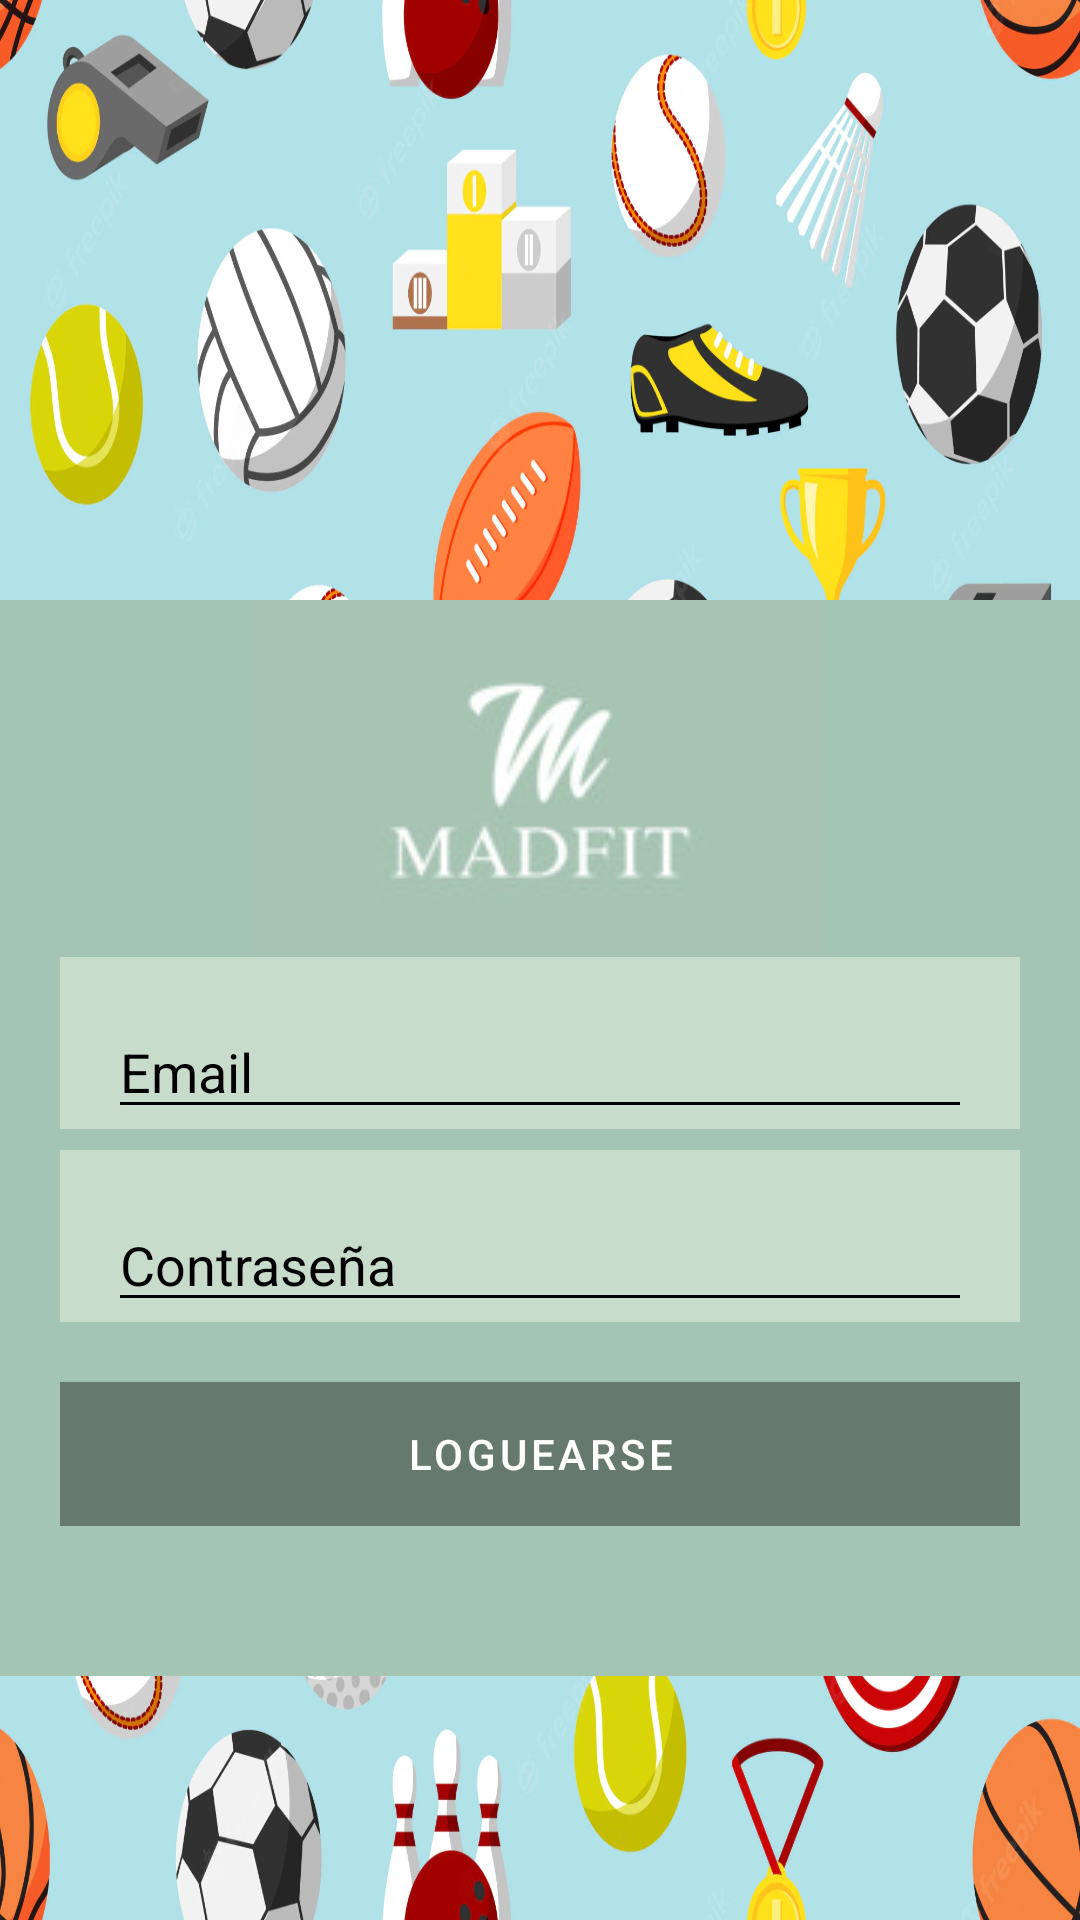

Here is an Android app screen rendered from its layout file. Give the layout XML and the strings, colors and styles it references.
<!-- AndroidManifest.xml: application theme Theme.Proyecto_Final -->
<!-- res/layout/activity_loguearse.xml -->
<?xml version="1.0" encoding="utf-8"?>
<androidx.constraintlayout.widget.ConstraintLayout xmlns:android="http://schemas.android.com/apk/res/android"
    xmlns:app="http://schemas.android.com/apk/res-auto"
    android:layout_width="match_parent"
    android:layout_height="match_parent"
    android:background="@drawable/fondo1">

    <LinearLayout
        android:layout_width="match_parent"
        android:layout_height="wrap_content"
        android:layout_marginTop="200dp"
        android:background="@color/verde_fondo"
        android:orientation="vertical"
        app:layout_constraintEnd_toEndOf="parent"
        app:layout_constraintTop_toTopOf="parent">

        <LinearLayout
            android:layout_width="match_parent"
            android:layout_height="match_parent"
            android:layout_marginStart="10dp"
            android:layout_marginTop="0dp"
            android:layout_marginEnd="10dp"
            android:layout_marginBottom="50dp"
            android:background="@color/verde_fondo"
            android:gravity="center"
            android:orientation="vertical">

            <androidx.appcompat.widget.AppCompatImageButton
                android:layout_width="match_parent"
                android:layout_height="119dp"
                android:layout_marginTop="0dp"
                android:background="@color/verde_fondo"
                android:src="@drawable/logo_size_invert">

            </androidx.appcompat.widget.AppCompatImageButton>

            <LinearLayout
                android:layout_width="match_parent"
                android:layout_height="wrap_content"
                android:layout_marginStart="10dp"
                android:layout_marginTop="0dp"
                android:layout_marginEnd="10dp"
                android:layout_marginBottom="7dp"
                android:background="@color/verde_claro"
                android:gravity="center"
                android:orientation="vertical">

                <EditText
                    android:id="@+id/tvUsuario"
                    android:layout_width="match_parent"
                    android:layout_height="wrap_content"
                    android:layout_marginStart="16dp"
                    android:layout_marginTop="16dp"
                    android:layout_marginEnd="16dp"
                    android:backgroundTint="@color/black"
                    android:hint="@string/correo"
                    android:nextFocusDown="@+id/tvPassword"
                    android:singleLine="true"
                    android:textColor="@color/black"
                    android:textColorHint="@color/black" />
            </LinearLayout>

            <LinearLayout
                android:layout_width="match_parent"
                android:layout_height="wrap_content"
                android:layout_marginStart="10dp"
                android:layout_marginTop="0dp"
                android:layout_marginEnd="10dp"
                android:background="@color/verde_claro"
                android:gravity="center"
                android:orientation="vertical">

                <EditText
                    android:id="@+id/tvContraseña"
                    android:layout_width="match_parent"
                    android:layout_height="wrap_content"
                    android:layout_marginStart="16dp"
                    android:layout_marginTop="16dp"
                    android:layout_marginEnd="16dp"
                    android:backgroundTint="@color/black"
                    android:hint="@string/contraseña"
                    android:nextFocusDown="@+id/tvPassword"
                    android:singleLine="true"
                    android:textColor="@color/black"
                    android:textColorHint="@color/black"
                    android:inputType="textPassword"/>
            </LinearLayout>

            <LinearLayout
                android:layout_width="match_parent"
                android:layout_height="wrap_content"
                android:layout_marginStart="10dp"
                android:layout_marginTop="0dp"
                android:layout_marginEnd="10dp"
                android:background="@color/verde_fondo"
                android:gravity="center"
                android:orientation="vertical">

                <com.google.android.material.button.MaterialButton
                    android:id="@+id/btLogin"
                    android:layout_width="match_parent"
                    android:layout_height="wrap_content"
                    android:layout_marginTop="20dp"
                    android:background="@color/verde_fondo"
                    android:shadowRadius="12"
                    android:text="@string/loguearse"
                    android:textColor="@color/white" />

            </LinearLayout>


        </LinearLayout>

    </LinearLayout>

</androidx.constraintlayout.widget.ConstraintLayout>
<!-- resources referenced by this layout -->
<resources>
  <color name="black">#FF000000</color>
  <color name="verde_claro">#c8dccc </color>
  <color name="verde_fondo">#a4c4b4 </color>
  <color name="white">#FFFFFFFF</color>
  <!-- drawable fondo1: webp bitmap (drawable, 262318 bytes) -->
  <!-- drawable logo_size_invert: jpg bitmap (drawable, 3004 bytes) -->
  <string name="correo">Email</string>
  <string name="loguearse">LOGUEARSE</string>
  <style name="Theme.Proyecto_Final" parent="Theme.MaterialComponents.DayNight.DarkActionBar">
          
          <item name="colorPrimary">@color/verde_progress</item>
          <item name="colorPrimaryVariant">@color/trans</item>
          <item name="colorOnPrimary">@color/verde_progress</item>
          
          <item name="colorSecondary">@color/verde_fondo</item>
          <item name="colorSecondaryVariant">@color/verde_progress</item>
          <item name="colorOnSecondary">@color/verde_fondo</item>
          
          <item name="android:statusBarColor" tools:targetApi="l">?attr/colorPrimaryVariant</item>
          
      </style>
  <color name="verde_progress">#65796F</color>
  <color name="trans">#00000000</color>
</resources>
